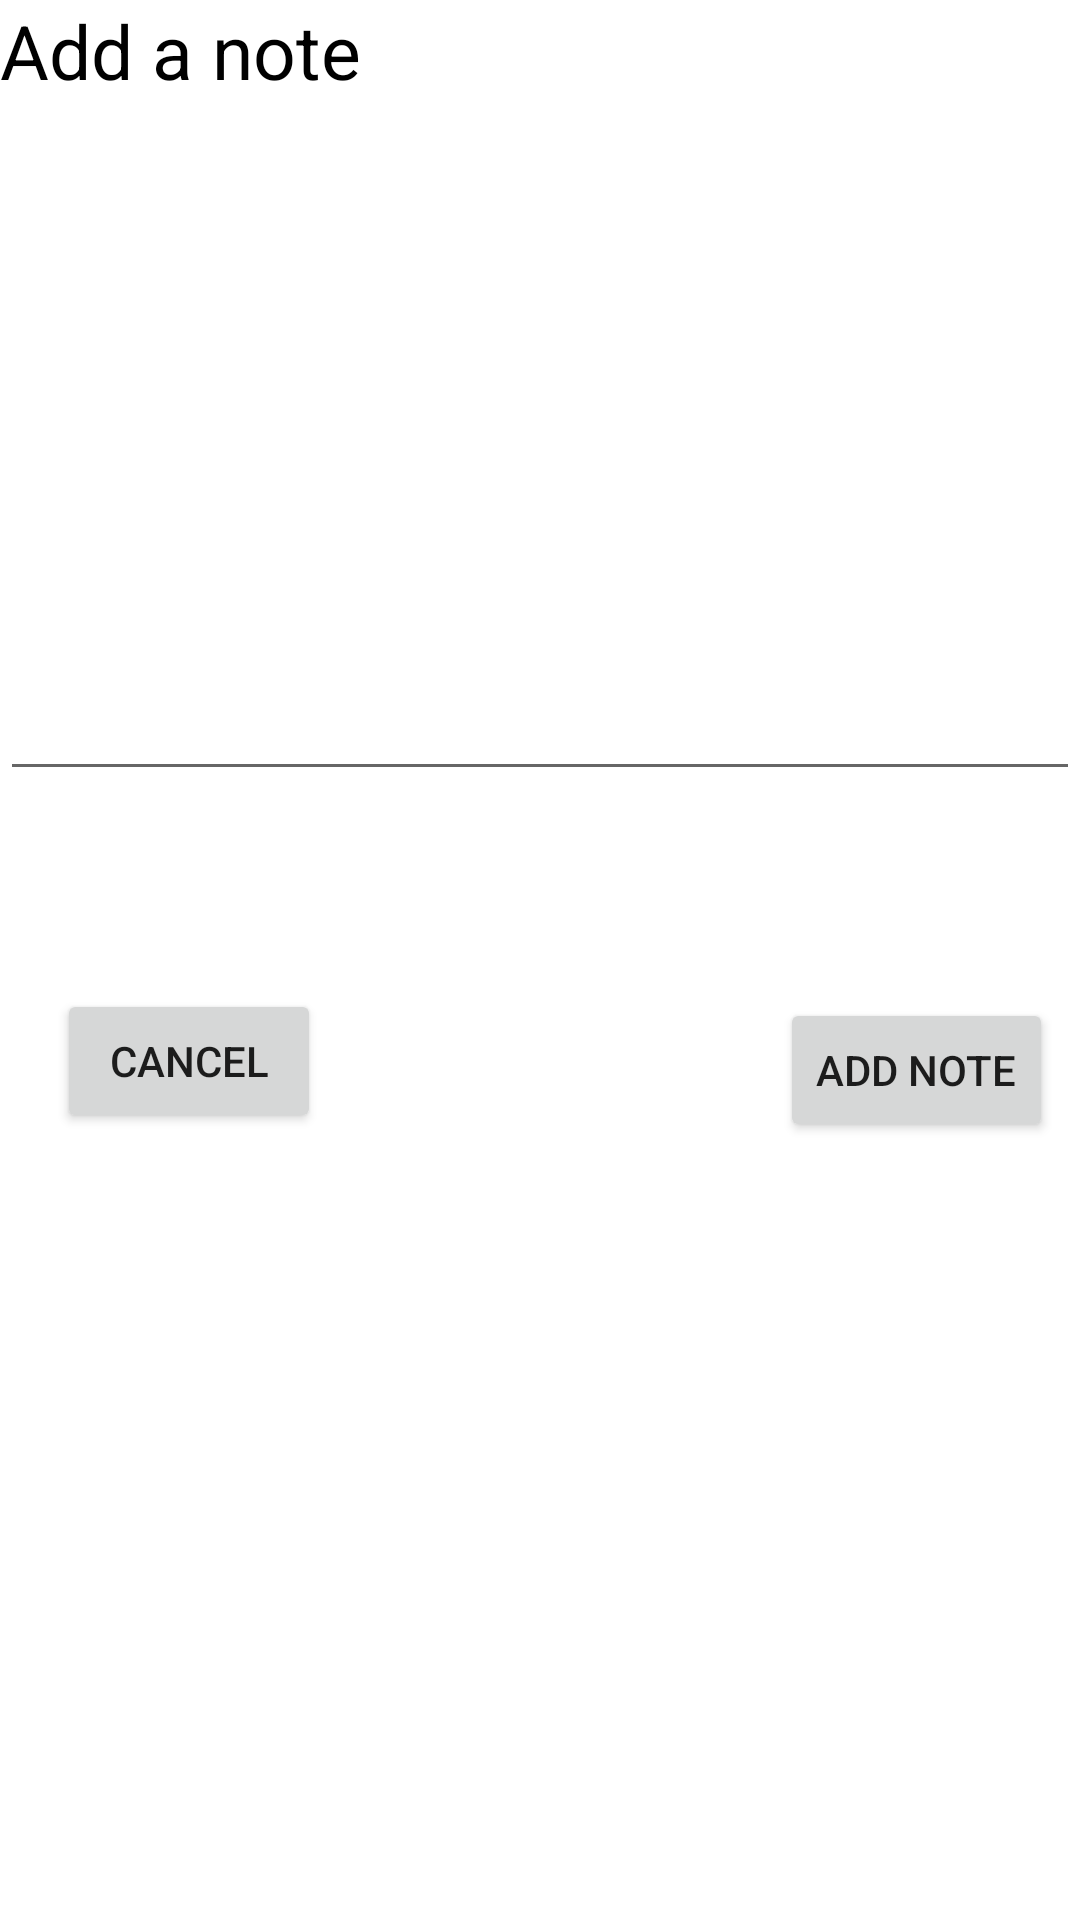

Layout XML and referenced resources for this Android screen:
<!-- AndroidManifest.xml: application theme Theme.NotebookEvening -->
<!-- res/layout/activity_add_note.xml -->
<?xml version="1.0" encoding="utf-8"?>
<androidx.constraintlayout.widget.ConstraintLayout xmlns:android="http://schemas.android.com/apk/res/android"
    xmlns:app="http://schemas.android.com/apk/res-auto"
    xmlns:tools="http://schemas.android.com/tools"
    android:layout_width="match_parent"
    android:layout_height="match_parent"
    tools:context=".AddNoteActivity">


    <TextView

        android:id="@+id/textView2"
        android:layout_width="wrap_content"
        android:layout_height="wrap_content"
        android:text="Add a note"
        android:textColor="@color/black"
        android:textSize="25sp"
        app:layout_constraintStart_toStartOf="parent"
        app:layout_constraintTop_toTopOf="parent" />

    <EditText
        android:id="@+id/noteInput"
        android:layout_width="0dp"
        android:layout_height="200dp"
        android:layout_marginTop="30dp"
        android:ems="10"
        android:gravity="start|top"
        android:inputType="textMultiLine"
        app:layout_constraintEnd_toEndOf="parent"
        app:layout_constraintStart_toStartOf="parent"
        app:layout_constraintTop_toBottomOf="@+id/textView2" />

    <Button
        android:id="@+id/cancelBtn"
        android:layout_width="wrap_content"
        android:layout_height="wrap_content"
        android:layout_marginStart="19dp"
        android:layout_marginTop="66dp"
        android:text="cancel"
        app:layout_constraintStart_toStartOf="parent"
        app:layout_constraintTop_toBottomOf="@+id/noteInput" />

    <Button
        android:id="@+id/addBtn"
        android:layout_width="wrap_content"
        android:layout_height="wrap_content"
        android:layout_marginTop="69dp"
        android:layout_marginEnd="9dp"
        android:text="Add note"
        app:layout_constraintEnd_toEndOf="parent"
        app:layout_constraintTop_toBottomOf="@+id/noteInput" />
</androidx.constraintlayout.widget.ConstraintLayout>
<!-- resources referenced by this layout -->
<resources>
  <style name="Theme.NotebookEvening" parent="Theme.MaterialComponents.DayNight.DarkActionBar">
          
          <item name="colorPrimary">@color/purple_500</item>
          <item name="colorPrimaryVariant">@color/purple_700</item>
          <item name="colorOnPrimary">@color/white</item>
          
          <item name="colorSecondary">@color/teal_200</item>
          <item name="colorSecondaryVariant">@color/teal_700</item>
          <item name="colorOnSecondary">@color/black</item>
          
          <item name="android:statusBarColor">?attr/colorPrimaryVariant</item>
          
      </style>
  <!-- not gathered from this repository: default colours our renderer supplied (Android Studio template values) -->
  <color name="purple_500">#FF6200EE</color>
  <color name="purple_700">#FF3700B3</color>
  <color name="teal_200">#FF03DAC5</color>
  <color name="teal_700">#FF018786</color>
  <color name="black">#FF000000</color>
  <color name="white">#FFFFFFFF</color>
</resources>
